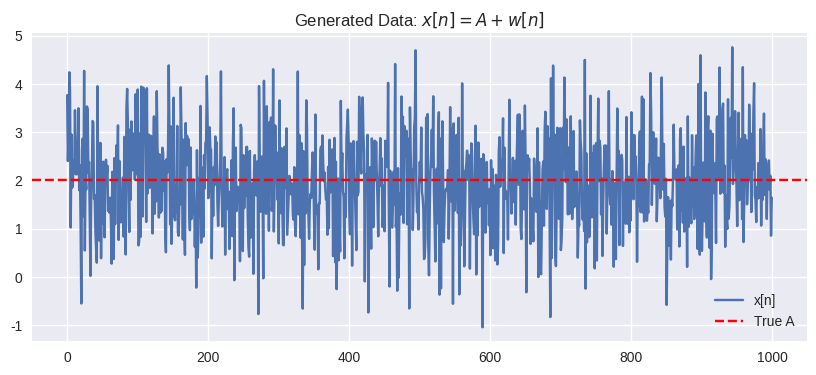
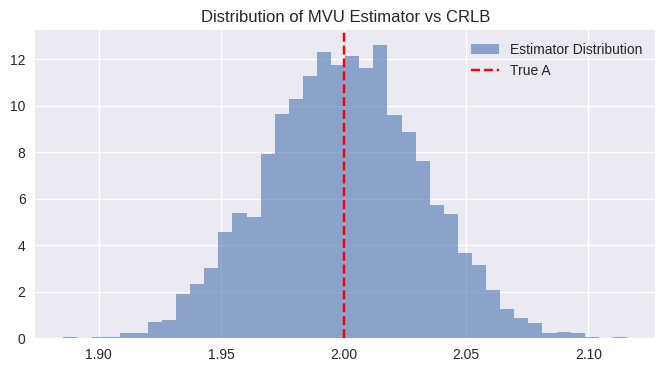
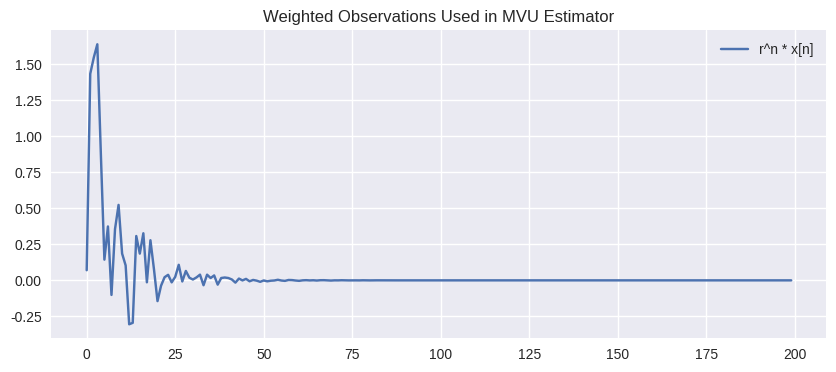

Python code for these plots, in order:
import numpy as np
import matplotlib.pyplot as plt

plt.style.use("seaborn-v0_8")
np.random.seed(0)

# True parameters
A_true = 2.0
sigma = 1.0
N = 1000

# Generate IID Gaussian noise
w = np.random.normal(0, sigma, N)

# Observations
x = A_true + w

plt.figure(figsize=(10,4))
plt.plot(x, label='x[n]')
plt.axhline(A_true, color='red', linestyle='--', label='True A')
plt.title("Generated Data: $x[n] = A + w[n]$")
plt.legend()
plt.show()

A_hat = np.mean(x)

print("Estimated A (MVU) =", A_hat)
print("True A =", A_true)

num_trials = 5000
A_estimates = []

for _ in range(num_trials):
    w = np.random.normal(0, sigma, N)
    x = A_true + w
    A_estimates.append(np.mean(x))

A_estimates = np.array(A_estimates)
empirical_var = np.var(A_estimates)
crlb = sigma**2 / N

print("Empirical variance =", empirical_var)
print("CRLB =", crlb)

plt.figure(figsize=(8,4))
plt.hist(A_estimates, bins=40, density=True, alpha=0.6, label="Estimator Distribution")
plt.axvline(A_true, color='red', linestyle='--', label="True A")
plt.title("Distribution of MVU Estimator vs CRLB")
plt.legend()
plt.show()

def score_function(A, x, sigma):
    return np.sum(x - A) / (sigma**2)

num_trials = 2000
scores_squared = []

for _ in range(num_trials):
    w = np.random.normal(0, sigma, N)
    x = A_true + w
    s = score_function(A_true, x, sigma)
    scores_squared.append(s**2)

I_empirical = np.mean(scores_squared)
I_theoretical = N / sigma**2

print("Empirical Fisher Information =", I_empirical)
print("Theoretical Fisher Information =", I_theoretical)

r = 0.9
N = 200

n = np.arange(N)
w = np.random.normal(0, sigma, N)
x = A_true * r**n + w

A_hat_exp = np.sum(r**n * x) / np.sum(r**(2*n))

print("Estimated A (exponential model) =", A_hat_exp)
print("True A =", A_true)

plt.figure(figsize=(10,4))
plt.plot(r**n * x, label="r^n * x[n]")
plt.title("Weighted Observations Used in MVU Estimator")
plt.legend()
plt.show()
